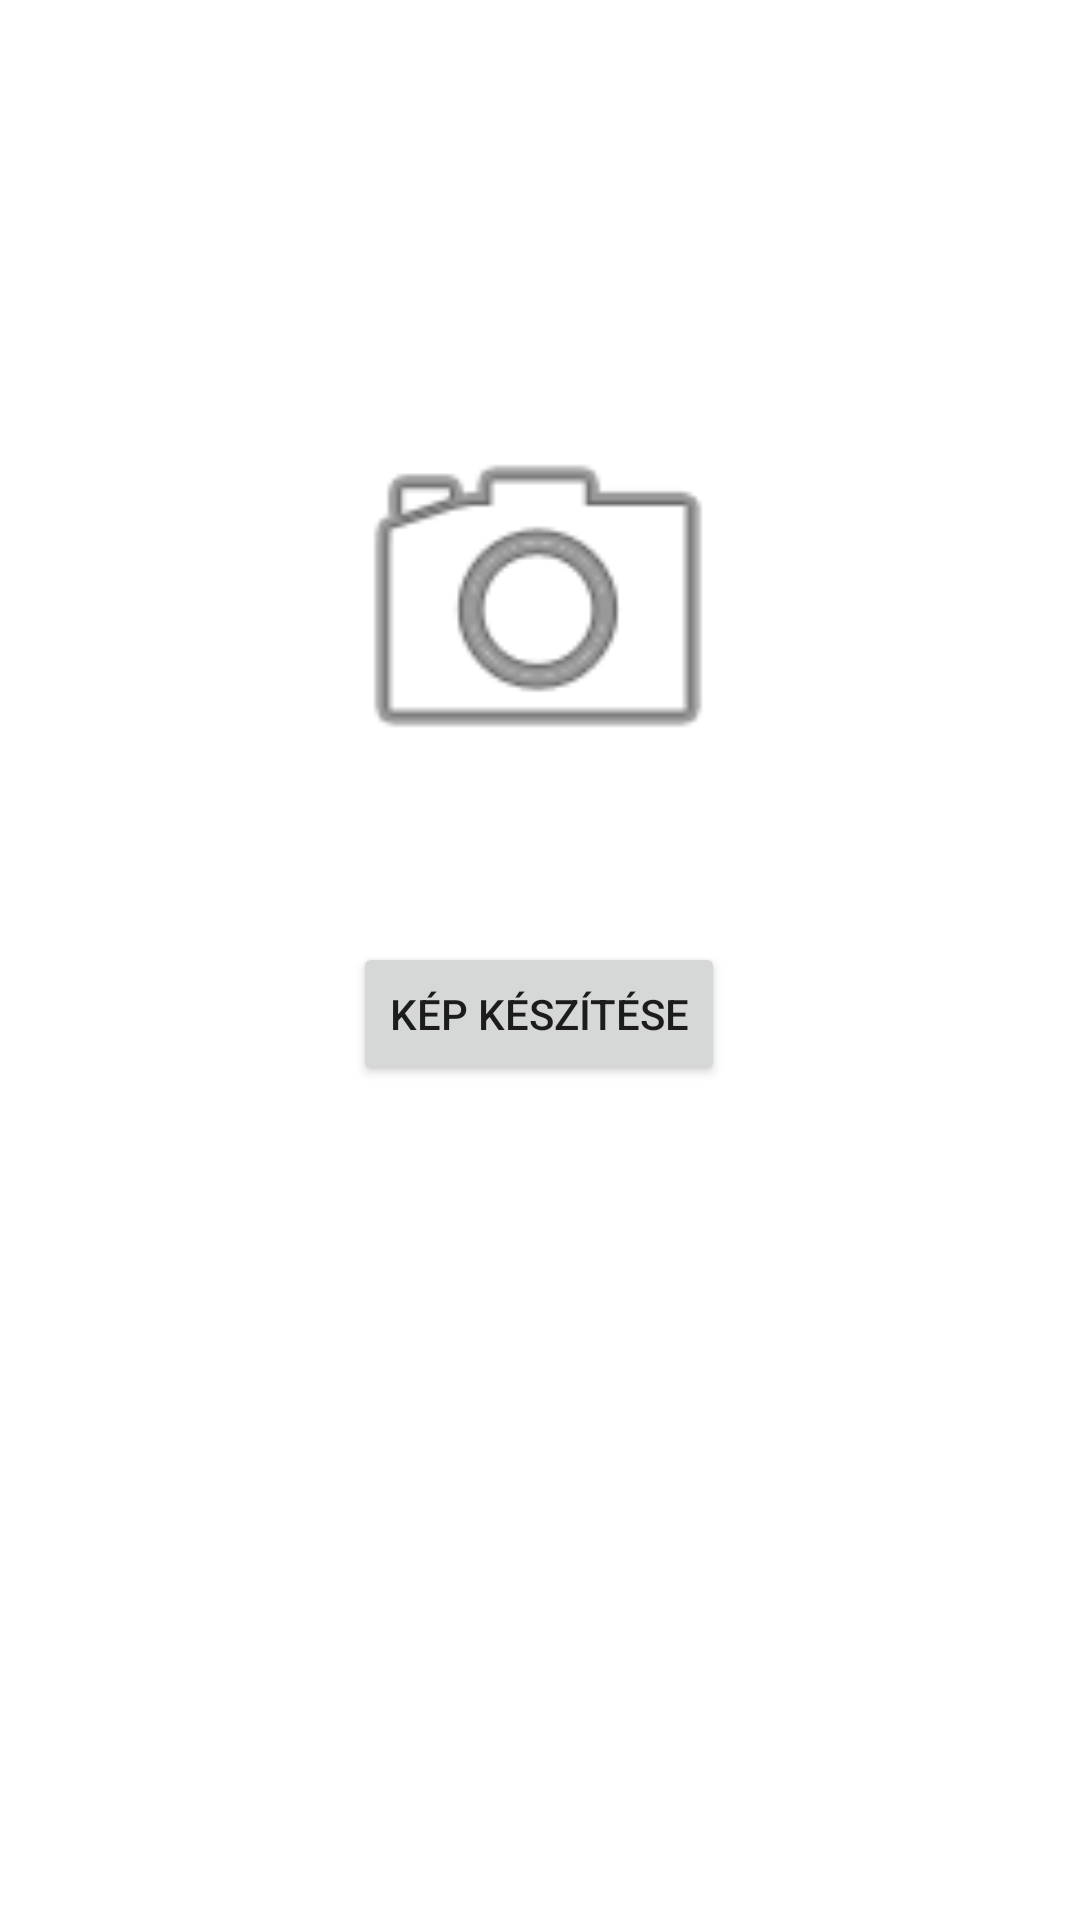

This screen was rendered from an Android layout file. Write that file and the resources it references.
<!-- AndroidManifest.xml: application theme Theme.Inspigram -->
<!-- res/layout/activity_new_content.xml -->
<?xml version="1.0" encoding="utf-8"?>
<androidx.constraintlayout.widget.ConstraintLayout xmlns:android="http://schemas.android.com/apk/res/android"
    xmlns:app="http://schemas.android.com/apk/res-auto"
    xmlns:tools="http://schemas.android.com/tools"
    android:layout_width="match_parent"
    android:layout_height="match_parent"
    tools:context=".NewContentActivity">

    <ImageView
        android:id="@+id/imageView"
        android:layout_width="180dp"
        android:layout_height="141dp"
        app:layout_constraintBottom_toBottomOf="parent"
        app:layout_constraintEnd_toEndOf="parent"
        app:layout_constraintHorizontal_bias="0.497"
        app:layout_constraintStart_toStartOf="parent"
        app:layout_constraintTop_toTopOf="parent"
        app:layout_constraintVertical_bias="0.261"
        app:srcCompat="@android:drawable/ic_menu_camera" />

    <Button
        android:id="@+id/cameraButton"
        android:layout_width="wrap_content"
        android:layout_height="wrap_content"
        android:onClick="openCamera"
        android:text="@string/makePhoto"
        app:layout_constraintBottom_toBottomOf="parent"
        app:layout_constraintEnd_toEndOf="parent"
        app:layout_constraintHorizontal_bias="0.498"
        app:layout_constraintStart_toStartOf="parent"
        app:layout_constraintTop_toBottomOf="@+id/imageView"
        app:layout_constraintVertical_bias="0.133" />

</androidx.constraintlayout.widget.ConstraintLayout>
<!-- resources referenced by this layout -->
<resources>
  <string name="makePhoto">Kép készítése</string>
  <style name="Theme.Inspigram" parent="Theme.MaterialComponents.DayNight.DarkActionBar">
          
          <item name="colorPrimary">@color/light_blue</item>
          <item name="colorPrimaryVariant">@color/dark_blue</item>
          <item name="colorOnPrimary">@color/sand</item>
          
          <item name="colorSecondary">@color/rose</item>
          <item name="colorSecondaryVariant">@color/pink</item>
          <item name="colorOnSecondary">@color/purple</item>
          
          <item name="android:statusBarColor" tools:targetApi="l">?attr/colorOnPrimary</item>
          
      </style>
  <color name="light_blue">#85a6d8</color>
  <color name="dark_blue">#6a7cbd</color>
  <color name="sand">#ecdcd4</color>
  <color name="rose">#ebb6bd</color>
  <color name="pink">#ca9bb7</color>
  <color name="purple">#9e8bb9</color>
</resources>
